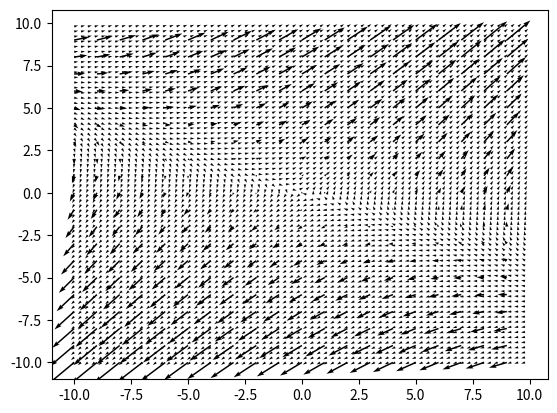

This chart was generated by the following Python code:
#!/usr/bin/python
# we want to produce a circular vercor field
import matplotlib.pyplot as plt
import numpy as np
from sympy import *
def plotField(M):
    x,y=symbols("x,y")
    X=Matrix([x,y])
    Xdot=M*X
    xdot,ydot=Xdot
    xdotfunc=lambdify((x,y),xdot)
    ydotfunc=lambdify((x,y),ydot)
    xvals,yvals = np.meshgrid( np.arange(-10,10),np.arange(-10,10) )
    plt.quiver(xvals,yvals,xdotfunc(xvals,yvals),ydotfunc(xvals,yvals))

def plotNormedField(M):
    x,y=symbols("x,y",real=True)
    X=Matrix([x,y])
    Xdot=M*X
    xdot,ydot=Xdot
    xdotfunc=lambdify((x,y),xdot)
    ydotfunc=lambdify((x,y),ydot)
    xvals,yvals = np.meshgrid( np.arange(-10,10,.3),np.arange(-10,10,.3) )
    xv=xdotfunc(xvals,yvals)
    yv=ydotfunc(xvals,yvals)
    n=np.sqrt(xv**2+yv**2)
    plt.quiver(xvals,yvals,xv/n,yv/n)

M=Matrix([[1,5],[2,3]])
plt.figure
plotField(M)
plotNormedField(M)
plt.savefig("quiver.pdf", format='pdf')
